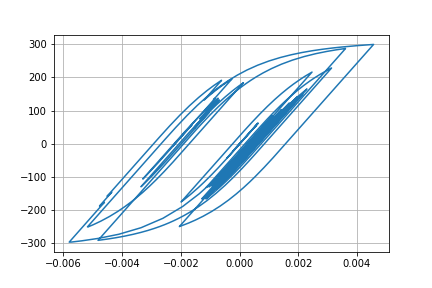

Data behind this chart, as committed beside it:
Desplacment, Force
0.0, 0.0
6.895514077609677e-06, 0.6896
2.124490614004004e-05, 2.124
3.1953163496371874e-05, 3.195
3.259659548693286e-05, 3.26
2.3920740178075496e-05, 2.392
1.2204355300042331e-05, 1.22
4.929623895746688e-06, 0.4928
5.475116518261944e-06, 0.5474
1.2014683180181366e-05, 1.201
1.9545007085595748e-05, 1.954
2.3003564765574032e-05, 2.3
2.0295630132086675e-05, 2.029
1.4091092595446845e-05, 1.409
1.0989580126260777e-05, 1.099
1.6200569106288924e-05, 1.62
2.9939580621500937e-05, 2.994
4.7678793809092806e-05, 4.767
6.317468881835612e-05, 6.316
7.140534766150534e-05, 7.139
6.964365127432728e-05, 6.963
6.005290075655208e-05, 6.004
4.803648101258738e-05, 4.802
3.8648561445314326e-05, 3.863
3.3095820798831145e-05, 3.308
2.9852351512616688e-05, 2.984
2.8218337877434086e-05, 2.82
2.7370274926127678e-05, 2.736
2.7407148803102446e-05, 2.739
2.8039670493736636e-05, 2.802
2.767857745907606e-05, 2.766
2.5555496759753973e-05, 2.554
2.299347829418638e-05, 2.298
2.1003933980140225e-05, 2.099
1.8077922928873364e-05, 1.806
1.145289688187585e-05, 1.144
-2.5904878770327933e-06, -0.2605
-2.44699563804833e-05, -2.448
-5.0137337011281394e-05, -5.015
-7.344514963603959e-05, -7.345
-8.843158783916735e-05, -8.842
-9.367817880592428e-05, -9.366
-9.236852246354172e-05, -9.235
-8.900579718883422e-05, -8.899
-8.32018680226602e-05, -8.319
-7.424211030442148e-05, -7.423
-6.341942726581317e-05, -6.34
-5.513328721305063e-05, -5.512
-5.923088093458006e-05, -5.921
-7.987724537511799e-05, -7.985
-0.0001122, -11.21
-0.0001453, -14.51
-0.0001678, -16.76
-0.0001765, -17.63
-0.0001791, -17.88
-0.0001852, -18.5
-0.0001983, -19.8
-0.000214, -21.36
-0.0002233, -22.28
-0.0002173, -21.69
... 2,941 more rows
